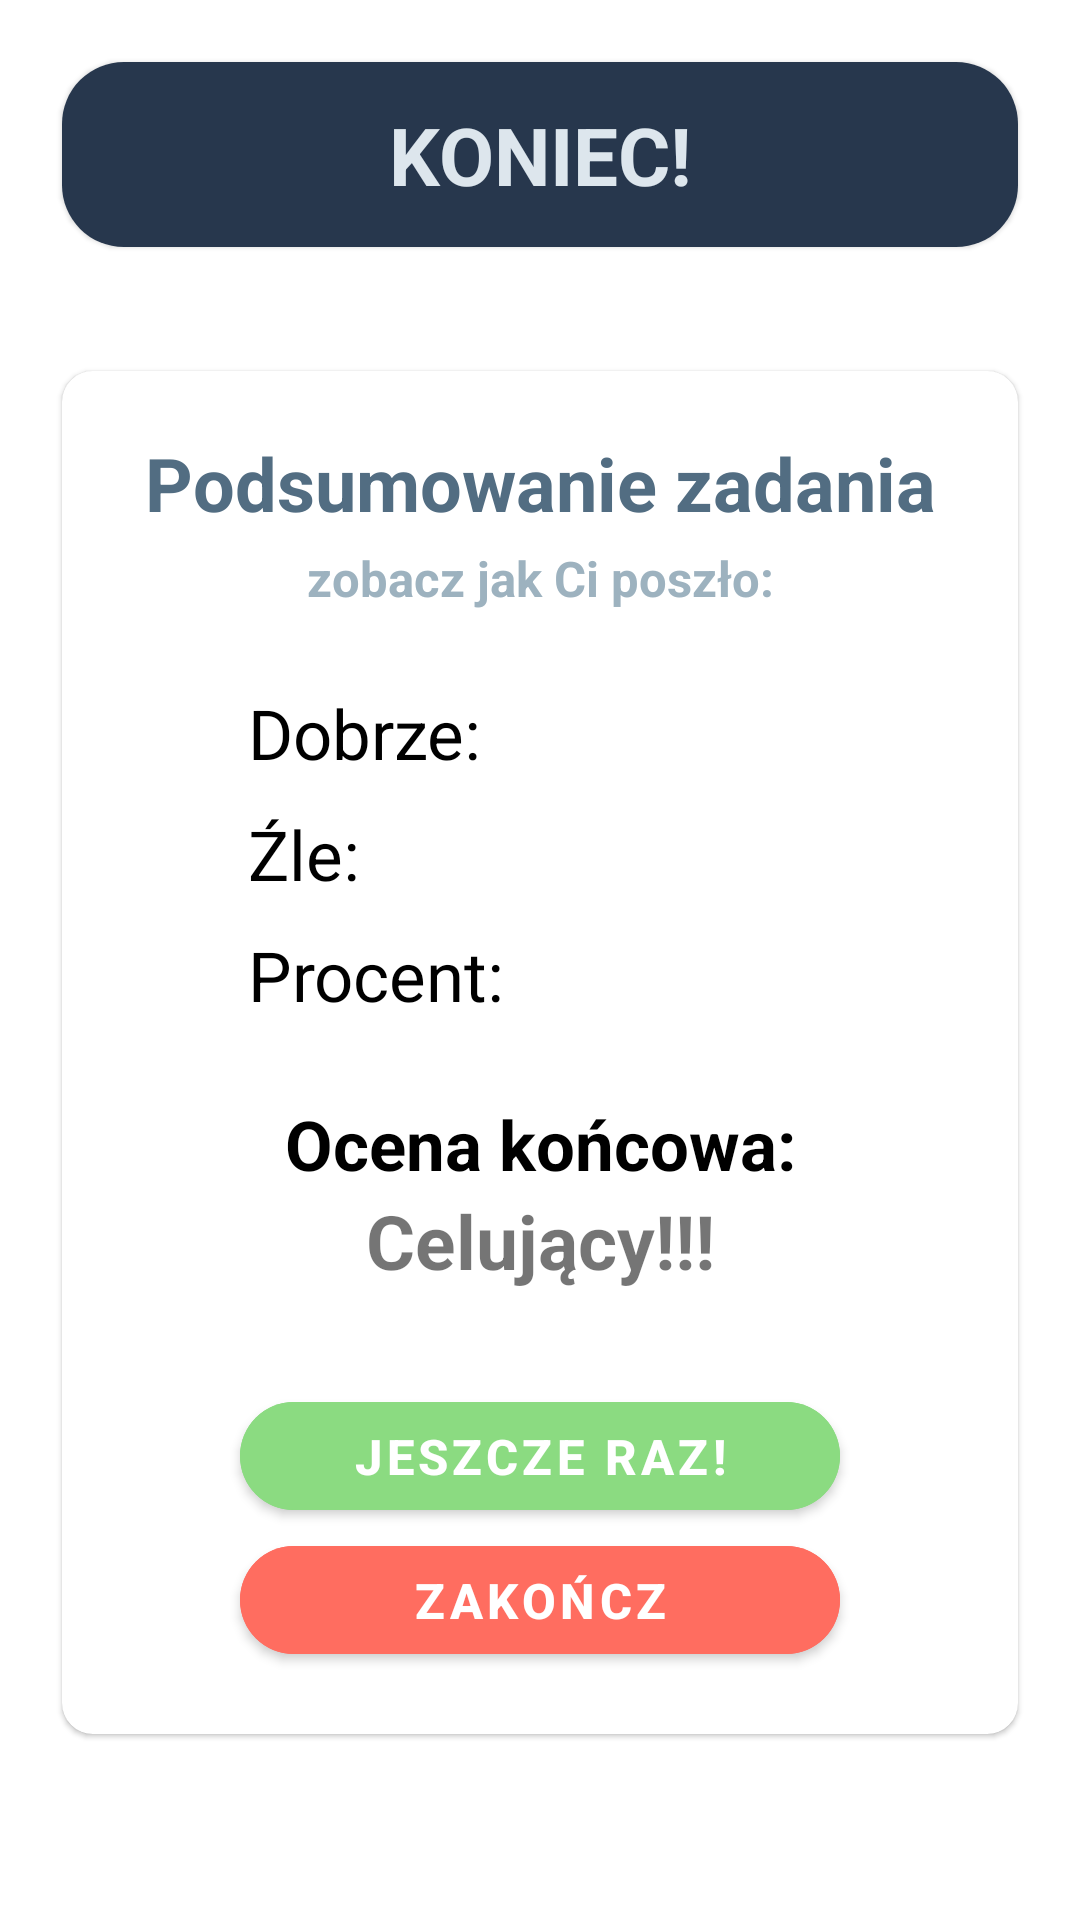

Layout XML and referenced resources for this Android screen:
<!-- AndroidManifest.xml: application theme Theme.MathGame -->
<!-- res/layout/activity_end_game_adding.xml -->
<?xml version="1.0" encoding="utf-8"?>
<LinearLayout xmlns:android="http://schemas.android.com/apk/res/android"
    xmlns:tools="http://schemas.android.com/tools"
    android:layout_width="match_parent"
    android:layout_height="match_parent"
    xmlns:app="http://schemas.android.com/apk/res-auto"
    android:background="@drawable/ic_bg"
    android:orientation="vertical"
    tools:context=".EndGameAdding">

    <com.google.android.material.card.MaterialCardView
        android:layout_width="match_parent"
        android:layout_height="30pt"
        android:layout_marginStart="10pt"
        android:layout_marginEnd="10pt"
        android:layout_marginTop="10pt"
        app:cardCornerRadius="10pt"
        android:layout_marginBottom="20pt">
        <com.google.android.material.textview.MaterialTextView
            android:layout_width="match_parent"
            android:layout_height="match_parent"
            android:text="@string/end_game_screen_header"
            android:textSize="13pt"
            android:textStyle="bold"
            android:gravity="center"
            android:textColor="#DDE6ED"
            android:background="#27374D"
            android:paddingTop="3pt"
            android:paddingBottom="3pt"/>
    </com.google.android.material.card.MaterialCardView>

    <com.google.android.material.card.MaterialCardView
        android:layout_width="match_parent"
        android:layout_height="wrap_content"
        android:layout_marginStart="10pt"
        android:layout_marginEnd="10pt"
        android:backgroundTint="@color/white"
        app:cardCornerRadius="5pt">

        <LinearLayout
            android:layout_width="match_parent"
            android:layout_height="wrap_content"
            android:layout_margin="10pt"
            android:orientation="vertical">

            <TextView
                android:layout_width="match_parent"
                android:layout_height="wrap_content"
                android:gravity="center"
                android:text="@string/end_game_screen_summary"
                android:textColor="#526D82"
                android:textSize="12pt"
                android:textStyle="bold"/>

            <TextView
                android:layout_width="match_parent"
                android:layout_height="wrap_content"
                android:gravity="center"
                android:text="@string/end_game_screen_summary_description"
                android:textColor="#9DB2BF"
                android:textSize="8pt"
                android:textStyle="bold"
                android:layout_marginTop="2pt"
                android:layout_marginBottom="10pt"/>


            <LinearLayout
                android:layout_width="match_parent"
                android:layout_height="wrap_content"
                android:orientation="horizontal"
                android:layout_marginStart="20pt"
                android:layout_marginEnd="20pt">

                <TextView
                    android:layout_width="wrap_content"
                    android:layout_height="wrap_content"
                    android:text="@string/end_game_screen_summary_correct"
                    android:textColor="@color/black"
                    android:textSize="23sp"
                    android:layout_gravity="center_vertical"
                    android:layout_marginEnd="20dp"/>

                <TextView
                    android:id="@+id/final_correct_answers"
                    android:layout_width="match_parent"
                    android:layout_height="wrap_content"
                    android:textColor="#8BDB81"
                    android:textSize="30sp"
                    android:textStyle="bold"
                    android:layout_gravity="center_vertical"
                    android:gravity="end"/>
            </LinearLayout>

            <LinearLayout
                android:layout_width="match_parent"
                android:layout_height="wrap_content"
                android:orientation="horizontal"
                android:layout_marginStart="20pt"
                android:layout_marginEnd="20pt">

                <TextView
                    android:layout_width="wrap_content"
                    android:layout_height="wrap_content"
                    android:text="@string/end_game_screen_summary_incorrect"
                    android:textColor="@color/black"
                    android:textSize="23sp"
                    android:layout_gravity="center_vertical"
                    android:layout_marginEnd="20dp"/>

                <TextView
                    android:id="@+id/final_incorrect_answers"
                    android:layout_width="match_parent"
                    android:layout_height="wrap_content"
                    android:textColor="#FF6D60"
                    android:textSize="30sp"
                    android:textStyle="bold"
                    android:layout_gravity="center_vertical"
                    android:gravity="end"/>
            </LinearLayout>

            <LinearLayout
                android:layout_width="match_parent"
                android:layout_height="wrap_content"
                android:orientation="horizontal"
                android:layout_marginStart="20pt"
                android:layout_marginEnd="20pt">

                <TextView
                    android:layout_width="wrap_content"
                    android:layout_height="wrap_content"
                    android:text="@string/end_game_screen_summary_percentage"
                    android:textColor="@color/black"
                    android:textSize="23sp"
                    android:layout_gravity="center_vertical"
                    android:layout_marginEnd="20dp"/>

                <TextView
                    android:id="@+id/final_percentage"
                    android:layout_width="match_parent"
                    android:layout_height="wrap_content"
                    android:textColor="#7286D3"
                    android:textSize="30sp"
                    android:textStyle="bold"
                    android:layout_gravity="center_vertical"
                    android:gravity="end"/>
            </LinearLayout>

            <LinearLayout
                android:layout_width="match_parent"
                android:layout_height="wrap_content"
                android:orientation="vertical"
                android:layout_marginStart="20pt"
                android:layout_marginEnd="20pt"
                android:layout_marginTop="10pt">

                <TextView
                    android:layout_width="match_parent"
                    android:layout_height="wrap_content"
                    android:text="@string/end_game_screen_summary_end_score"
                    android:textColor="@color/black"
                    android:textSize="23sp"
                    android:textStyle="bold"
                    android:gravity="center"/>

                <TextView
                    android:id="@+id/final_score"
                    android:layout_width="match_parent"
                    android:layout_height="wrap_content"
                    android:text="@string/end_game_screen_summary_end_score_a"
                    android:textSize="25sp"
                    android:textStyle="bold"
                    android:gravity="center"/>
            </LinearLayout>


            <com.google.android.material.button.MaterialButton
                android:id="@+id/btn_adding_replay"
                android:layout_width="200dp"
                android:layout_height="wrap_content"
                android:layout_marginTop="15pt"
                android:backgroundTint="#8BDB81"
                android:text="@string/end_game_screen_btn_replay"
                android:textStyle="bold"
                android:textColor="@color/white"
                android:textSize="8pt"
                android:shadowRadius="@integer/material_motion_duration_long_1"
                app:cornerRadius="50pt"
                android:layout_gravity="center_horizontal"/>

            <com.google.android.material.button.MaterialButton
                android:id="@+id/btn_adding_quit"
                android:layout_width="200dp"
                android:layout_height="wrap_content"
                android:backgroundTint="#FF6D60"
                android:text="@string/end_game_screen_btn_end"
                android:textStyle="bold"
                android:textColor="@color/white"
                android:textSize="8pt"
                android:shadowRadius="@integer/material_motion_duration_long_1"
                app:cornerRadius="50pt"
                android:layout_gravity="center_horizontal"/>

        </LinearLayout>

    </com.google.android.material.card.MaterialCardView>


</LinearLayout>
<!-- resources referenced by this layout -->
<resources>
  <color name="black">#FF000000</color>
  <color name="white">#FFFFFFFF</color>
  <string name="end_game_screen_btn_end">Zakończ</string>
  <string name="end_game_screen_btn_replay">Jeszcze raz!</string>
  <string name="end_game_screen_header">KONIEC!</string>
  <string name="end_game_screen_summary">Podsumowanie zadania</string>
  <string name="end_game_screen_summary_correct">Dobrze:</string>
  <string name="end_game_screen_summary_description">zobacz jak Ci poszło:</string>
  <string name="end_game_screen_summary_end_score">Ocena końcowa:</string>
  <string name="end_game_screen_summary_end_score_a">Celujący!!!</string>
  <string name="end_game_screen_summary_incorrect">Źle:</string>
  <string name="end_game_screen_summary_percentage">Procent:</string>
  <style name="Theme.MathGame" parent="Theme.MaterialComponents.DayNight.NoActionBar">
          
          <item name="colorPrimary">@color/purple_500</item>
          <item name="colorPrimaryVariant">@color/purple_700</item>
          <item name="colorOnPrimary">@color/white</item>
          
          <item name="colorSecondary">@color/teal_200</item>
          <item name="colorSecondaryVariant">@color/teal_700</item>
          <item name="colorOnSecondary">@color/black</item>
          
          <item name="android:statusBarColor">?attr/colorPrimaryVariant</item>
          
          <item name="android:windowFullscreen">true</item>
          <item name="windowActionBar">false</item>
          <item name="windowNoTitle">true</item>
      </style>
  <color name="purple_500">#FF6200EE</color>
  <color name="purple_700">#FF3700B3</color>
  <color name="teal_200">#FF03DAC5</color>
  <color name="teal_700">#FF018786</color>
</resources>
